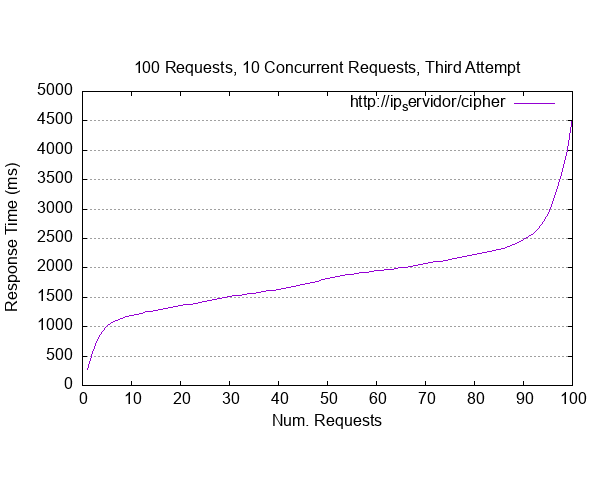

The file beside this chart, header and first rows:
starttime	seconds	ctime	dtime	ttime	wait
Fri May 12 03:41:05 2023	1683862865	2	277	279	64
Fri May 12 03:41:12 2023	1683862872	0	544	544	66
Fri May 12 03:41:07 2023	1683862867	0	984	984	494
Fri May 12 03:41:06 2023	1683862866	3	990	993	97
Fri May 12 03:41:16 2023	1683862876	0	1038	1038	214
Fri May 12 03:41:11 2023	1683862871	0	1095	1095	605
Fri May 12 03:41:10 2023	1683862870	0	1148	1148	286
Fri May 12 03:41:06 2023	1683862866	3	1154	1156	261
Fri May 12 03:41:13 2023	1683862873	0	1188	1188	577
Fri May 12 03:41:19 2023	1683862879	0	1210	1210	560
Fri May 12 03:41:14 2023	1683862874	0	1211	1211	599
Fri May 12 03:41:13 2023	1683862873	0	1234	1234	745
Fri May 12 03:41:20 2023	1683862880	0	1257	1257	443
Fri May 12 03:41:21 2023	1683862881	0	1257	1257	660
Fri May 12 03:41:14 2023	1683862874	0	1304	1304	557
Fri May 12 03:41:18 2023	1683862878	0	1312	1312	174
Fri May 12 03:41:15 2023	1683862875	0	1317	1317	513
Fri May 12 03:41:21 2023	1683862881	0	1321	1321	695
Fri May 12 03:41:08 2023	1683862868	0	1322	1322	803
Fri May 12 03:41:06 2023	1683862866	0	1340	1340	196
Fri May 12 03:41:17 2023	1683862877	0	1356	1356	711
Fri May 12 03:41:20 2023	1683862880	0	1395	1395	106
Fri May 12 03:41:23 2023	1683862883	0	1409	1409	601
Fri May 12 03:41:06 2023	1683862866	3	1419	1422	537
Fri May 12 03:41:19 2023	1683862879	0	1427	1427	541
Fri May 12 03:41:18 2023	1683862878	0	1443	1443	760
Fri May 12 03:41:23 2023	1683862883	0	1451	1451	690
Fri May 12 03:41:16 2023	1683862876	0	1505	1505	561
Fri May 12 03:41:17 2023	1683862877	0	1515	1515	118
Fri May 12 03:41:13 2023	1683862873	0	1526	1526	507
Fri May 12 03:41:12 2023	1683862872	0	1545	1545	719
Fri May 12 03:41:12 2023	1683862872	0	1550	1550	818
Fri May 12 03:41:16 2023	1683862876	0	1551	1551	275
Fri May 12 03:41:23 2023	1683862883	0	1565	1565	543
Fri May 12 03:41:06 2023	1683862866	3	1568	1571	134
Fri May 12 03:41:06 2023	1683862866	3	1572	1575	157
Fri May 12 03:41:13 2023	1683862873	0	1583	1583	561
Fri May 12 03:41:22 2023	1683862882	0	1587	1587	806
Fri May 12 03:41:15 2023	1683862875	0	1605	1605	703
Fri May 12 03:41:23 2023	1683862883	0	1618	1618	888
Fri May 12 03:41:09 2023	1683862869	0	1649	1649	968
Fri May 12 03:41:08 2023	1683862868	0	1668	1668	275
Fri May 12 03:41:12 2023	1683862872	0	1683	1683	828
Fri May 12 03:41:14 2023	1683862874	0	1691	1691	694
Fri May 12 03:41:20 2023	1683862880	0	1707	1707	501
Fri May 12 03:41:18 2023	1683862878	0	1728	1728	516
Fri May 12 03:41:20 2023	1683862880	0	1767	1767	779
Fri May 12 03:41:09 2023	1683862869	0	1774	1774	939
Fri May 12 03:41:16 2023	1683862876	0	1784	1784	624
Fri May 12 03:41:19 2023	1683862879	0	1807	1807	799
Fri May 12 03:41:18 2023	1683862878	0	1833	1833	750
Fri May 12 03:41:13 2023	1683862873	0	1894	1894	589
Fri May 12 03:41:16 2023	1683862876	0	1900	1900	690
Fri May 12 03:41:13 2023	1683862873	0	1914	1914	834
Fri May 12 03:41:18 2023	1683862878	0	1916	1916	793
Fri May 12 03:41:07 2023	1683862867	0	1921	1921	667
Fri May 12 03:41:09 2023	1683862869	0	1925	1925	976
Fri May 12 03:41:11 2023	1683862871	0	1934	1934	237
Fri May 12 03:41:06 2023	1683862866	2	1932	1935	520
Fri May 12 03:41:21 2023	1683862881	0	1936	1936	656
... 40 more rows
